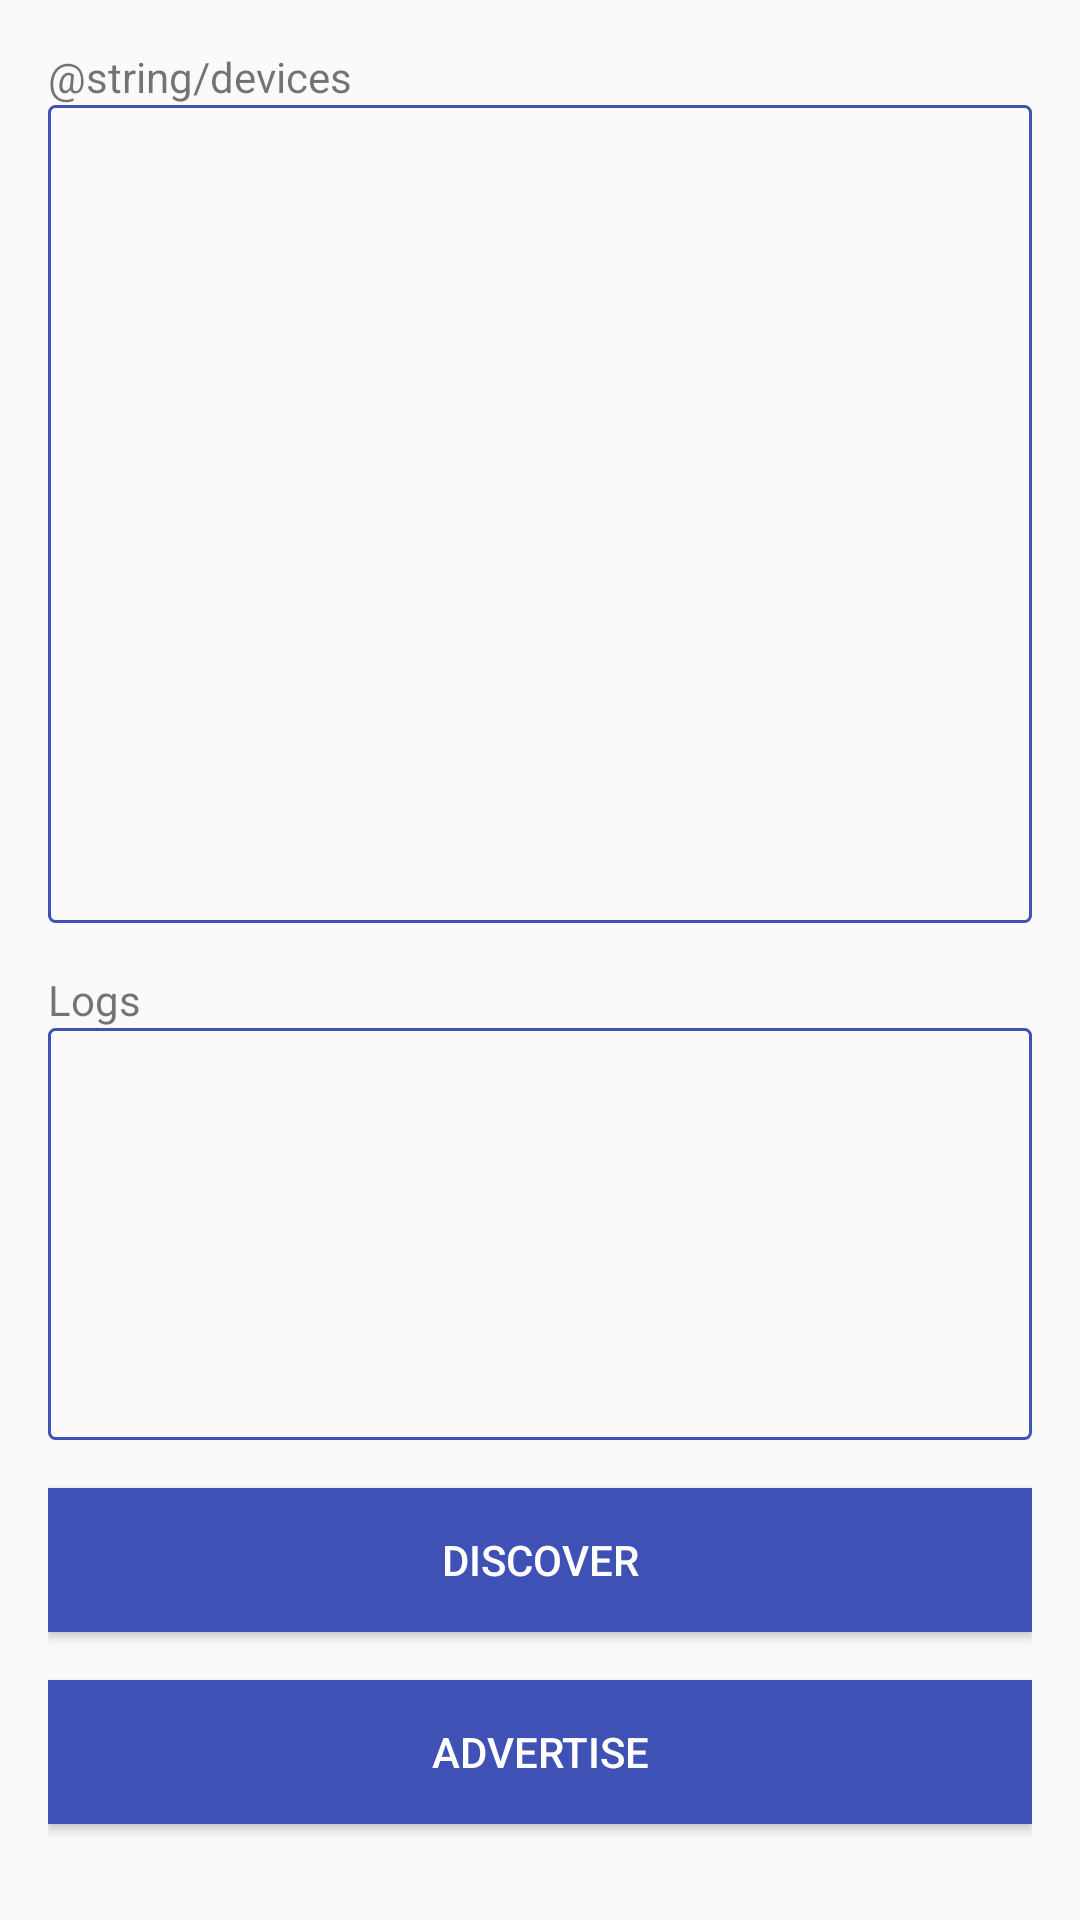

Android layout source for this screen:
<!-- AndroidManifest.xml: application theme AppTheme -->
<!-- res/layout/fragment_connection.xml -->
<?xml version="1.0" encoding="utf-8"?>
<LinearLayout xmlns:android="http://schemas.android.com/apk/res/android"
    android:layout_width="match_parent"
    android:layout_height="match_parent"
    android:orientation="vertical"
    android:padding="@dimen/margin_views_standard">

    <TextView
        style="@style/AppTheme.headerText"
        android:layout_width="wrap_content"
        android:layout_height="wrap_content"
        android:text="@string/devices" />

    <android.support.v7.widget.RecyclerView
        android:id="@+id/rvDevice"
        android:layout_width="match_parent"
        android:layout_height="0dp"
        android:layout_weight="1"
        android:background="@drawable/border"
        android:orientation="vertical" />

    <TextView
        style="@style/AppTheme.headerText"
        android:layout_width="wrap_content"
        android:layout_height="wrap_content"
        android:layout_marginTop="@dimen/margin_views_standard"
        android:text="@string/logs" />

    <TextView
        android:id="@+id/tvLog"
        android:layout_width="match_parent"
        android:layout_height="wrap_content"
        android:background="@drawable/border"
        android:lines="@integer/log_lines" />

    <Button
        android:id="@+id/btnFind"
        android:layout_width="match_parent"
        android:layout_height="wrap_content"
        android:layout_marginBottom="@dimen/margin_views_standard"
        android:layout_marginTop="@dimen/margin_views_standard"
        android:text="@string/find" />

    <Button
        android:id="@+id/btnShare"
        android:layout_width="match_parent"
        android:layout_height="wrap_content"
        android:layout_marginBottom="@dimen/margin_views_standard"
        android:text="@string/share" />

</LinearLayout>
<!-- resources referenced by this layout -->
<resources>
  <dimen name="margin_views_standard">16dp</dimen>
  <!-- drawable border (drawable) -->
  <?xml version="1.0" encoding="utf-8"?>
  <shape xmlns:android="http://schemas.android.com/apk/res/android">
      <stroke
          android:width="1dp"
          android:color="@color/colorPrimary" />
      <corners android:radius="2dp" />
      <padding
          android:bottom="2dp"
          android:left="2dp"
          android:right="2dp"
          android:top="2dp" />
  </shape>
  <integer name="log_lines">8</integer>
  <string name="find">Discover</string>
  <string name="logs">Logs</string>
  <string name="share">Advertise</string>
  <style name="AppTheme" parent="Theme.AppCompat.Light.DarkActionBar">
          
          <item name="colorPrimary">@color/colorPrimary</item>
          <item name="colorPrimaryDark">@color/colorPrimaryDark</item>
          <item name="colorAccent">@color/colorAccent</item>
          <item name="buttonStyle">@style/AppTheme.Button</item>
      </style>
  <color name="colorPrimary">#3F51B5</color>
  <color name="colorPrimaryDark">#303F9F</color>
  <color name="colorAccent">#FF4081</color>
  <style name="AppTheme.Button" parent="Base.Widget.AppCompat.Button">
          <item name="android:background">@drawable/bg_button</item>
          <item name="android:textColor">@android:color/white</item>
      </style>
  <!-- drawable bg_button (drawable) -->
  <?xml version="1.0" encoding="utf-8"?>
  <layer-list xmlns:android="http://schemas.android.com/apk/res/android">
      <item>
          <shape android:shape="rectangle">
              <solid android:color="@color/colorPrimaryDark" />
              <corners android:radius="3.0dip" />
          </shape>
      </item>
  </layer-list>
</resources>
